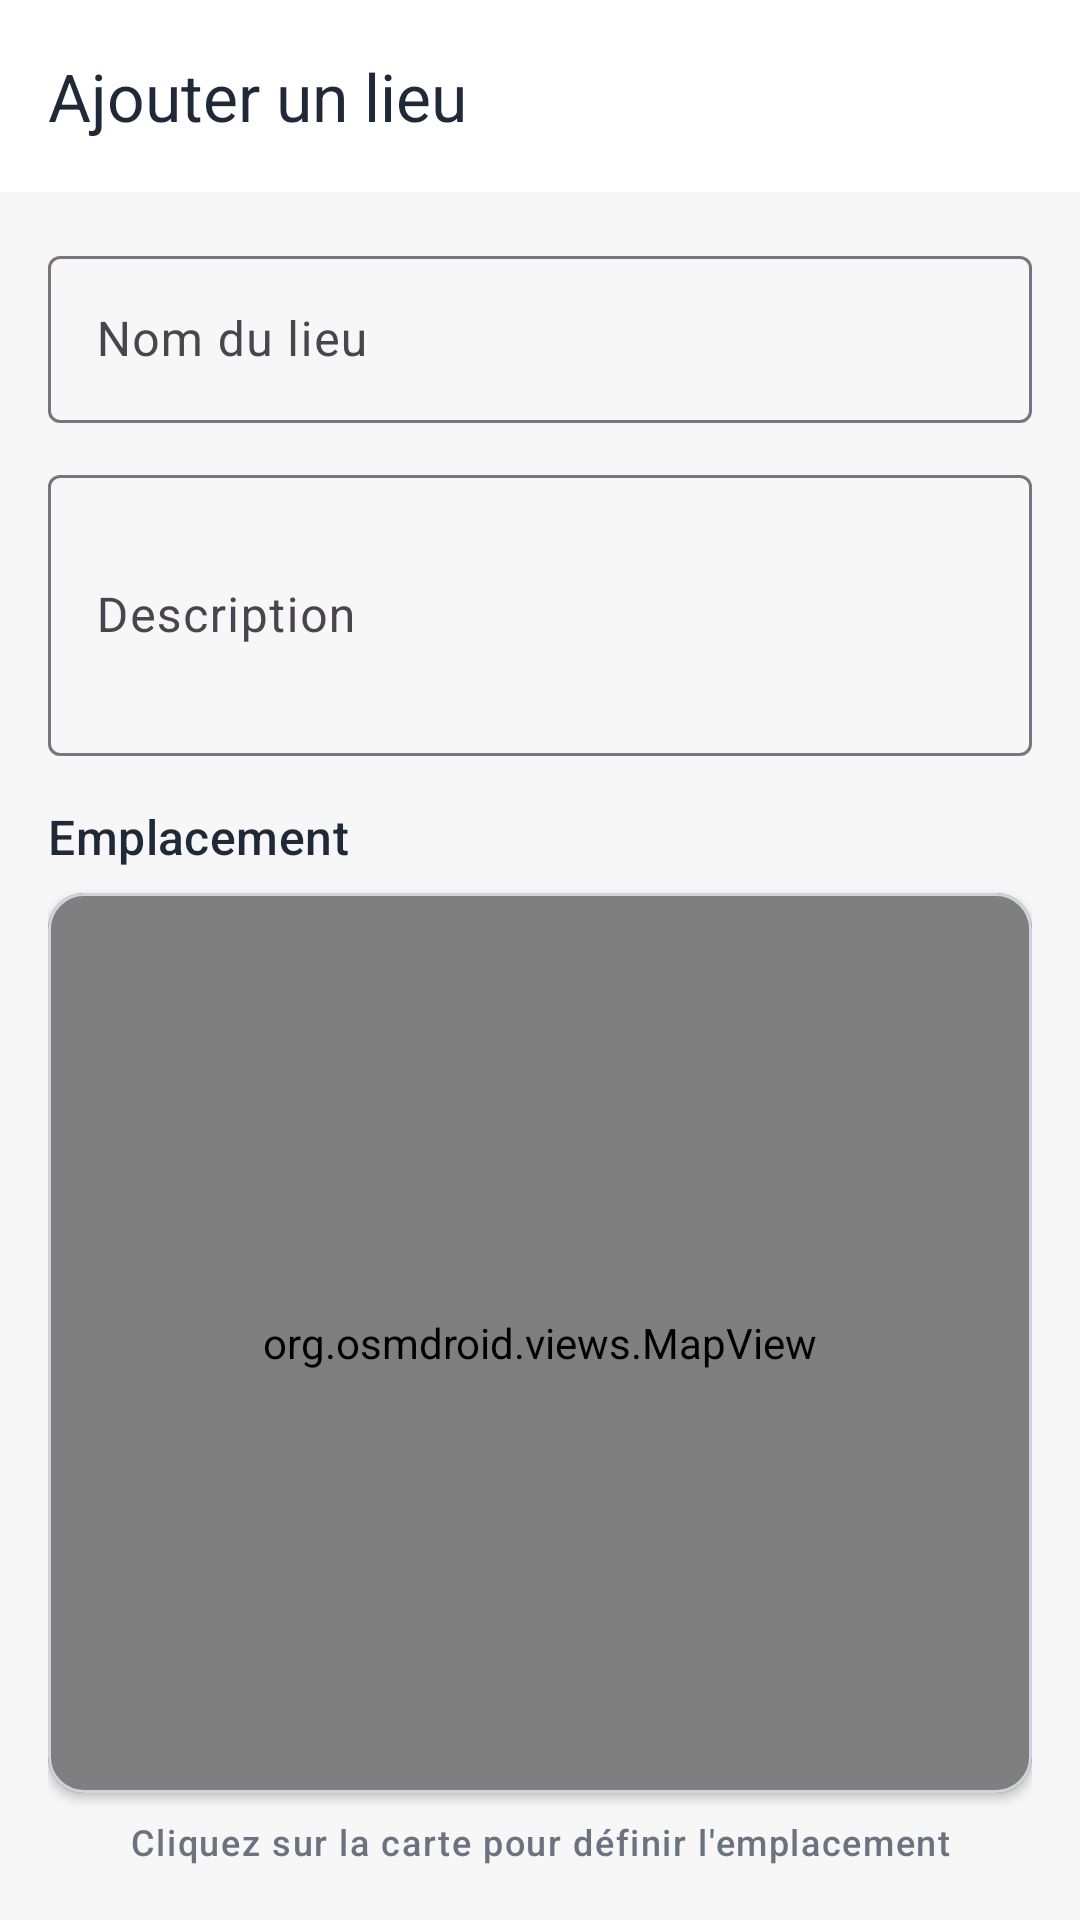

Produce the Android XML layout that renders to this screen, including the resource entries it uses.
<!-- AndroidManifest.xml: application theme Theme.Traveling -->
<!-- res/layout/activity_add_place.xml -->
<?xml version="1.0" encoding="utf-8"?>
<androidx.coordinatorlayout.widget.CoordinatorLayout xmlns:android="http://schemas.android.com/apk/res/android"
    xmlns:app="http://schemas.android.com/apk/res-auto"
    android:layout_width="match_parent"
    android:layout_height="match_parent"
    android:background="@color/background">

    <com.google.android.material.appbar.AppBarLayout
        android:layout_width="match_parent"
        android:layout_height="wrap_content"
        android:background="@color/surface"
        app:elevation="0dp">

        <androidx.appcompat.widget.Toolbar
            android:id="@+id/toolbar"
            android:layout_width="match_parent"
            android:layout_height="?attr/actionBarSize"
            app:navigationIcon="@drawable/ic_arrow_back"
            app:title="Ajouter un lieu" />

    </com.google.android.material.appbar.AppBarLayout>

    <androidx.core.widget.NestedScrollView
        android:layout_width="match_parent"
        android:layout_height="match_parent"
        app:layout_behavior="@string/appbar_scrolling_view_behavior">

        <LinearLayout
            android:layout_width="match_parent"
            android:layout_height="wrap_content"
            android:orientation="vertical"
            android:padding="16dp">

            <com.google.android.material.textfield.TextInputLayout
                style="@style/Widget.Material3.TextInputLayout.OutlinedBox"
                android:layout_width="match_parent"
                android:layout_height="wrap_content"
                android:hint="Nom du lieu">

                <com.google.android.material.textfield.TextInputEditText
                    android:id="@+id/name_input"
                    android:layout_width="match_parent"
                    android:layout_height="wrap_content"
                    android:inputType="textCapWords" />

            </com.google.android.material.textfield.TextInputLayout>

            <com.google.android.material.textfield.TextInputLayout
                style="@style/Widget.Material3.TextInputLayout.OutlinedBox"
                android:layout_width="match_parent"
                android:layout_height="wrap_content"
                android:layout_marginTop="12dp"
                android:hint="Description">

                <com.google.android.material.textfield.TextInputEditText
                    android:id="@+id/description_input"
                    android:layout_width="match_parent"
                    android:layout_height="wrap_content"
                    android:inputType="textMultiLine"
                    android:minLines="3" />

            </com.google.android.material.textfield.TextInputLayout>

            <TextView
                android:layout_width="wrap_content"
                android:layout_height="wrap_content"
                android:layout_marginTop="16dp"
                android:text="Emplacement"
                android:textAppearance="@style/TextAppearance.Traveling.Subtitle" />

            <com.google.android.material.card.MaterialCardView
                android:layout_width="match_parent"
                android:layout_height="300dp"
                android:layout_marginTop="8dp"
                app:cardCornerRadius="12dp"
                app:cardElevation="2dp"
                app:strokeColor="@color/outline"
                app:strokeWidth="1dp">

                <org.osmdroid.views.MapView
                    android:id="@+id/map_view"
                    android:layout_width="match_parent"
                    android:layout_height="match_parent" />

            </com.google.android.material.card.MaterialCardView>

            <TextView
                android:id="@+id/detected_address_text"
                android:layout_width="match_parent"
                android:layout_height="wrap_content"
                android:layout_marginTop="8dp"
                android:text="Cliquez sur la carte pour définir l'emplacement"
                android:textAppearance="@style/TextAppearance.Traveling.Caption"
                android:textColor="@color/text_secondary"
                android:gravity="center" />

            <TextView
                android:layout_width="wrap_content"
                android:layout_height="wrap_content"
                android:layout_marginTop="16dp"
                android:text="Type de lieu"
                android:textAppearance="@style/TextAppearance.Traveling.Subtitle" />

            <com.google.android.material.card.MaterialCardView
                android:layout_width="match_parent"
                android:layout_height="wrap_content"
                android:layout_marginTop="8dp"
                app:cardCornerRadius="8dp"
                app:cardElevation="0dp"
                app:strokeColor="@color/outline"
                app:strokeWidth="1dp">

                <Spinner
                    android:id="@+id/type_spinner"
                    android:layout_width="match_parent"
                    android:layout_height="48dp"
                    android:padding="8dp" />

            </com.google.android.material.card.MaterialCardView>

        <com.google.android.material.textfield.TextInputLayout
            android:id="@+id/tags_layout"
            style="@style/Widget.Material3.TextInputLayout.OutlinedBox"
            android:layout_width="match_parent"
            android:layout_height="wrap_content"
            android:layout_marginTop="12dp"
            android:hint="Tags (séparés par des virgules)"
            app:endIconMode="custom"
            app:endIconDrawable="@drawable/ic_auto_fix"
            app:endIconTint="@color/primary">

            <com.google.android.material.textfield.TextInputEditText
                android:id="@+id/tags_input"
                android:layout_width="match_parent"
                android:layout_height="wrap_content"
                android:inputType="text" />

        </com.google.android.material.textfield.TextInputLayout>

            <com.google.android.material.textfield.TextInputLayout
                style="@style/Widget.Material3.TextInputLayout.OutlinedBox"
                android:layout_width="match_parent"
                android:layout_height="wrap_content"
                android:layout_marginTop="12dp"
                android:hint="@string/place_opening_hours_hint">

                <com.google.android.material.textfield.TextInputEditText
                    android:id="@+id/opening_hours_input"
                    android:layout_width="match_parent"
                    android:layout_height="wrap_content"
                    android:inputType="textMultiLine"
                    android:minLines="2"
                    android:maxLines="4"
                    android:hint="@string/place_opening_hours_example" />

            </com.google.android.material.textfield.TextInputLayout>

            <com.google.android.material.textfield.TextInputLayout
                style="@style/Widget.Material3.TextInputLayout.OutlinedBox"
                android:layout_width="match_parent"
                android:layout_height="wrap_content"
                android:layout_marginTop="12dp"
                android:hint="@string/place_video_url_hint">

                <com.google.android.material.textfield.TextInputEditText
                    android:id="@+id/video_url_input"
                    android:layout_width="match_parent"
                    android:layout_height="wrap_content"
                    android:inputType="textUri" />

            </com.google.android.material.textfield.TextInputLayout>

            <com.google.android.material.button.MaterialButton
                android:id="@+id/save_button"
                android:layout_width="match_parent"
                android:layout_height="56dp"
                android:layout_marginTop="32dp"
                android:layout_marginBottom="32dp"
                android:text="Créer le lieu"
                app:cornerRadius="12dp" />

        </LinearLayout>

    </androidx.core.widget.NestedScrollView>

    <ProgressBar
        android:id="@+id/loading_indicator"
        android:layout_width="wrap_content"
        android:layout_height="wrap_content"
        android:layout_gravity="center"
        android:visibility="gone" />

</androidx.coordinatorlayout.widget.CoordinatorLayout>
<!-- resources referenced by this layout -->
<resources>
  <color name="background">#F7F7F7</color>
  <color name="outline">#D1D5DB</color>
  <color name="primary">#E56A0B</color>
  <color name="surface">#FFFFFF</color>
  <color name="text_secondary">#6B7280</color>
  <!-- drawable ic_auto_fix (drawable) -->
  <vector xmlns:android="http://schemas.android.com/apk/res/android"
      android:width="24dp"
      android:height="24dp"
      android:viewportWidth="24"
      android:viewportHeight="24">
      <path
          android:fillColor="#000000"
          android:pathData="M7.5,5.6L10,7L8.6,4.5L10,2L7.5,3.4L5,2L6.4,4.5L5,7L7.5,5.6M19.5,15.4L17,14L18.4,16.5L17,19L19.5,17.6L22,19L20.6,16.5L22,14L19.5,15.4M22,2L19.5,3.4L17,2L18.4,4.5L17,7L19.5,5.6L22,7L20.6,4.5L22,2M14.08,15.59L16.68,12.99L11,7.31L8.41,9.91L14.08,15.59M14.08,15.59L5.84,23.83L2.17,20.17L10.41,11.93L14.08,15.59Z" />
  </vector>
  <string name="place_opening_hours_example">ex. lun–sam 10h–19h</string>
  <string name="place_opening_hours_hint">Horaires (optionnel)</string>
  <string name="place_video_url_hint">Vidéo du lieu (URL https, optionnel)</string>
  <style name="TextAppearance.Traveling.Caption" parent="TextAppearance.Material3.LabelSmall">
          <item name="android:textSize">12sp</item>
      </style>
  <style name="TextAppearance.Traveling.Subtitle" parent="TextAppearance.Material3.TitleMedium">
          <item name="android:fontFamily">sans-serif-medium</item>
          <item name="android:textSize">16sp</item>
      </style>
  <style name="Theme.Traveling" parent="Theme.Material3.DayNight.NoActionBar">
          <item name="colorPrimary">@color/primary</item>
          <item name="colorPrimaryDark">@color/primary_dark</item>
          <item name="colorAccent">@color/accent</item>
          <item name="colorSecondary">@color/secondary</item>
          <item name="colorSurface">@color/surface</item>
          <item name="android:colorBackground">@color/background</item>
          <item name="android:textColorPrimary">@color/text_primary</item>
          <item name="android:textColorSecondary">@color/text_secondary</item>
          <item name="android:statusBarColor">@color/primary</item>
          <item name="android:windowLightStatusBar" tools:targetApi="m">false</item>
          <item name="android:navigationBarColor">@color/white</item>
          <item name="android:windowLightNavigationBar" tools:targetApi="o_mr1">true</item>
      </style>
  <color name="primary_dark">#B85000</color>
  <color name="accent">#2E7D32</color>
  <color name="secondary">#0D1B2A</color>
  <color name="text_primary">#1F2937</color>
  <color name="white">#FFFFFFFF</color>
</resources>
